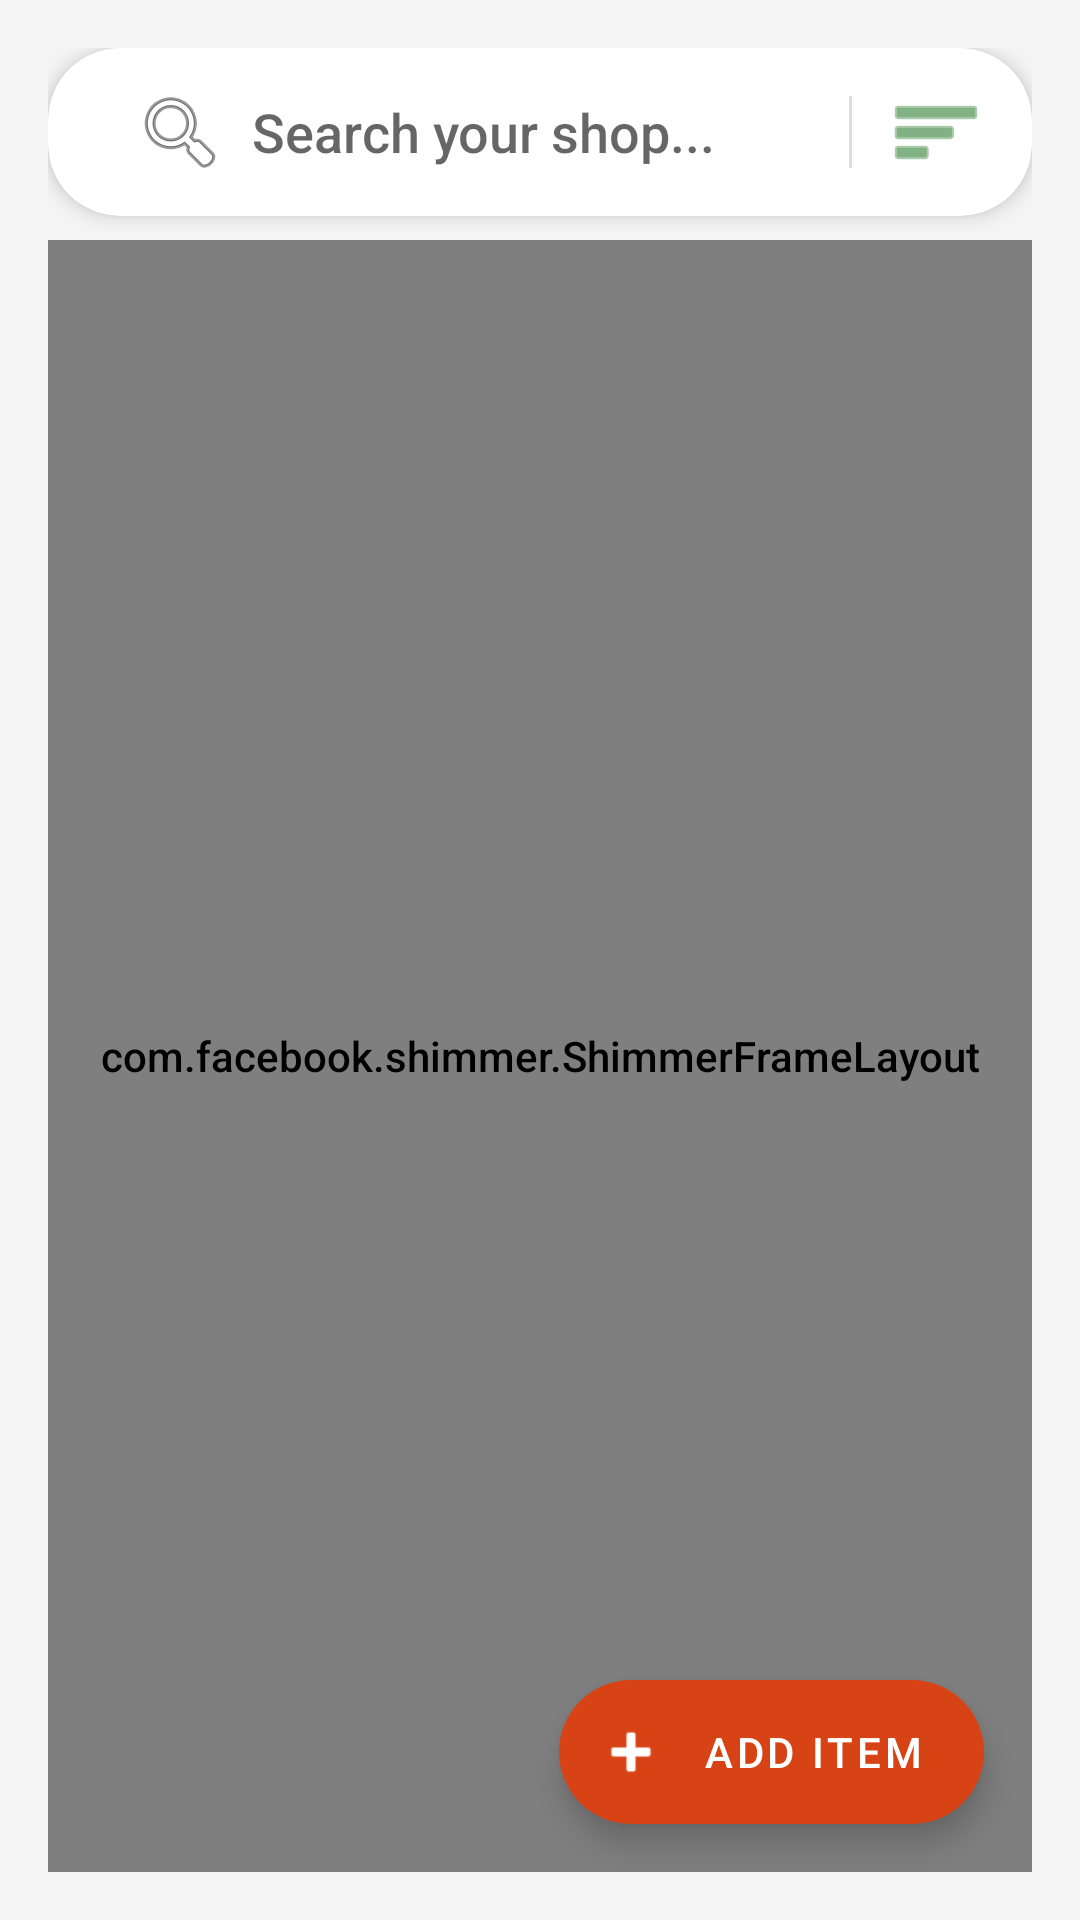

Here is an Android app screen rendered from its layout file. Give the layout XML and the strings, colors and styles it references.
<!-- AndroidManifest.xml: application theme Theme.HastaKalaShop -->
<!-- res/layout/fragment_inventory.xml -->
<?xml version="1.0" encoding="utf-8"?>
<androidx.constraintlayout.widget.ConstraintLayout xmlns:android="http://schemas.android.com/apk/res/android"
    xmlns:app="http://schemas.android.com/apk/res-auto"
    android:layout_width="match_parent"
    android:layout_height="match_parent"
    android:padding="16dp">

    <com.google.android.material.card.MaterialCardView
        android:id="@+id/card_search_inventory"
        android:layout_width="match_parent"
        android:layout_height="wrap_content"
        android:layout_marginBottom="16dp"
        app:cardCornerRadius="24dp"
        app:cardElevation="4dp"
        app:strokeWidth="0dp"
        app:layout_constraintTop_toTopOf="parent">

        <LinearLayout
            android:layout_width="match_parent"
            android:layout_height="56dp"
            android:orientation="horizontal"
            android:gravity="center_vertical"
            android:paddingHorizontal="12dp">

            <androidx.appcompat.widget.SearchView
                android:id="@+id/search_view_inventory"
                android:layout_width="0dp"
                android:layout_height="match_parent"
                android:layout_weight="1"
                app:iconifiedByDefault="false"
                app:searchIcon="@android:drawable/ic_menu_search"
                app:queryHint="Search your shop..."
                app:queryBackground="@android:color/transparent" />

            <View
                android:layout_width="1dp"
                android:layout_height="24dp"
                android:background="#DDDDDD"
                android:layout_marginHorizontal="8dp" />

            <ImageButton
                android:id="@+id/btn_sort_inventory"
                android:layout_width="40dp"
                android:layout_height="40dp"
                android:background="?attr/selectableItemBackgroundBorderless"
                android:src="@android:drawable/ic_menu_sort_by_size"
                app:tint="@color/primary" />

        </LinearLayout>
    </com.google.android.material.card.MaterialCardView>

    <com.facebook.shimmer.ShimmerFrameLayout
        android:id="@+id/shimmer_view_container"
        android:layout_width="match_parent"
        android:layout_height="0dp"
        android:layout_marginTop="8dp"
        app:layout_constraintTop_toBottomOf="@id/card_search_inventory"
        app:layout_constraintBottom_toBottomOf="parent">

        <LinearLayout
            android:layout_width="match_parent"
            android:layout_height="wrap_content"
            android:orientation="vertical">
            <include layout="@layout/item_skeleton_inventory" />
            <include layout="@layout/item_skeleton_inventory" />
            <include layout="@layout/item_skeleton_inventory" />
        </LinearLayout>
    </com.facebook.shimmer.ShimmerFrameLayout>

    <androidx.recyclerview.widget.RecyclerView
        android:id="@+id/recyclerViewInventory"
        android:layout_width="match_parent"
        android:layout_height="0dp"
        android:layout_marginTop="8dp"
        android:visibility="gone"
        app:layout_constraintTop_toBottomOf="@id/card_search_inventory"
        app:layout_constraintBottom_toBottomOf="parent" />

    <com.google.android.material.floatingactionbutton.ExtendedFloatingActionButton
        android:id="@+id/fabAddItem"
        android:layout_width="wrap_content"
        android:layout_height="wrap_content"
        android:layout_margin="16dp"
        android:text="Add Item"
        app:icon="@android:drawable/ic_input_add"
        app:layout_constraintBottom_toBottomOf="parent"
        app:layout_constraintEnd_toEndOf="parent" />
</androidx.constraintlayout.widget.ConstraintLayout>
<!-- res/layout/item_skeleton_inventory.xml (included above) -->
<?xml version="1.0" encoding="utf-8"?>
<com.google.android.material.card.MaterialCardView xmlns:android="http://schemas.android.com/apk/res/android"
    xmlns:app="http://schemas.android.com/apk/res-auto"
    android:layout_width="match_parent"
    android:layout_height="wrap_content"
    android:layout_margin="8dp"
    app:cardCornerRadius="16dp"
    app:cardElevation="2dp">

    <LinearLayout
        android:layout_width="match_parent"
        android:layout_height="wrap_content"
        android:orientation="vertical"
        android:padding="12dp">

        <View
            android:layout_width="match_parent"
            android:layout_height="140dp"
            android:background="@color/shimmer_bg"
            android:layout_marginBottom="12dp" />

        <View
            android:layout_width="120dp"
            android:layout_height="18dp"
            android:background="@color/shimmer_bg"
            android:layout_marginBottom="8dp" />

        <View
            android:layout_width="80dp"
            android:layout_height="14dp"
            android:background="@color/shimmer_bg"
            android:layout_marginBottom="12dp" />

        <View
            android:layout_width="match_parent"
            android:layout_height="36dp"
            android:background="@color/shimmer_bg" />

    </LinearLayout>
</com.google.android.material.card.MaterialCardView>
<!-- resources referenced by this layout -->
<resources>
  <color name="primary">#2E7D32</color>
  <color name="shimmer_bg">#E0E0E0</color>
  <style name="Theme.HastaKalaShop" parent="Theme.MaterialComponents.DayNight.DarkActionBar">
          <item name="colorPrimary">@color/primary</item>
          <item name="colorPrimaryVariant">@color/primary_dark</item>
          <item name="colorOnPrimary">@color/on_primary</item>
          <item name="colorSecondary">@color/secondary</item>
          <item name="colorSecondaryVariant">@color/secondary</item>
          <item name="colorOnSecondary">@color/on_secondary</item>
          <item name="colorSurface">@color/surface</item>
          <item name="colorOnBackground">@color/on_background</item>
          <item name="colorOnSurface">@color/on_surface</item>
          <item name="android:colorBackground">@color/background</item>
          <item name="android:statusBarColor">?attr/colorPrimaryVariant</item>
          
          <item name="android:fontFamily">sans-serif-medium</item>
          
          <item name="cornerFamily">rounded</item>
          <item name="cornerSize">16dp</item>
      </style>
  <color name="primary_dark">#1B5E20</color>
  <color name="on_primary">#FFFFFF</color>
  <color name="secondary">#D84315</color>
  <color name="on_secondary">#FFFFFF</color>
  <color name="surface">#FFFFFF</color>
  <color name="on_background">#1C1B1F</color>
  <color name="on_surface">#1C1B1F</color>
  <color name="background">#F5F5F6</color>
</resources>
